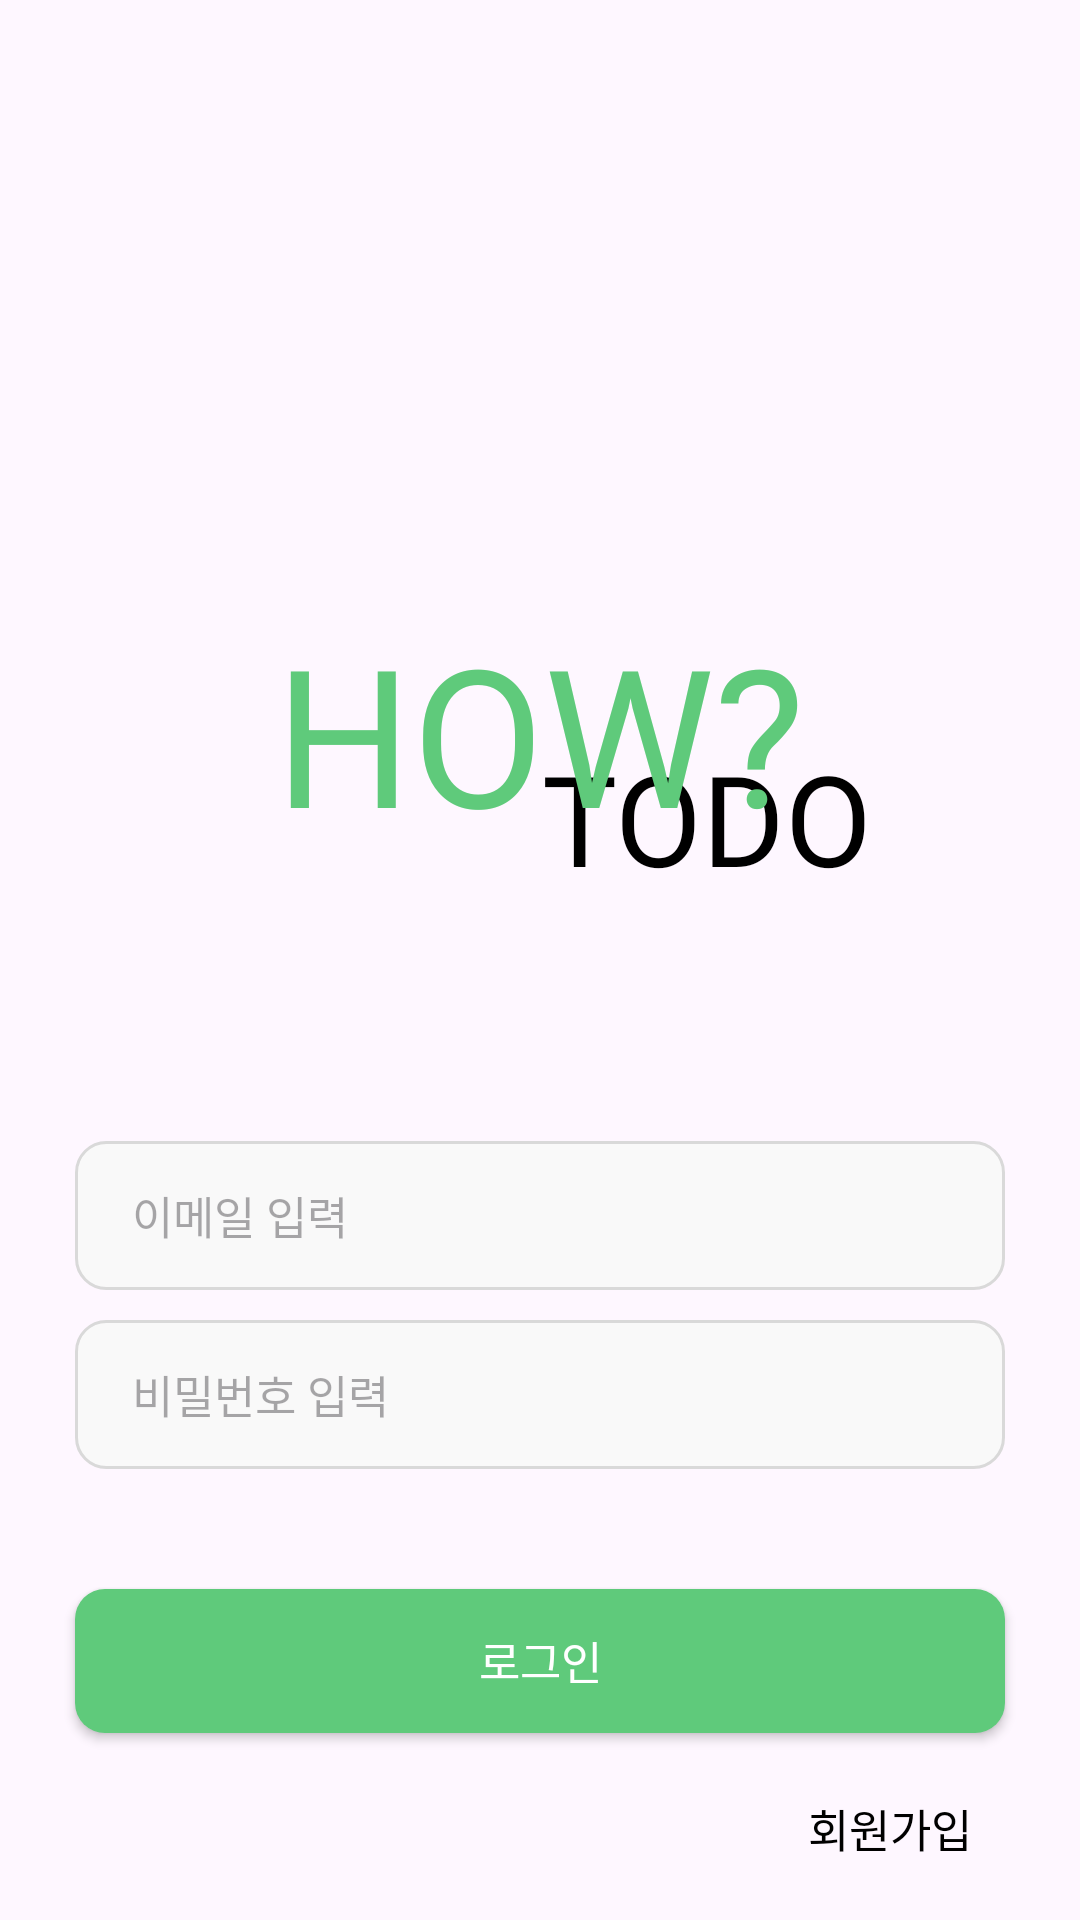

This screen was rendered from an Android layout file. Write that file and the resources it references.
<!-- AndroidManifest.xml: application theme Theme.HowDroid -->
<!-- res/layout/activity_login.xml -->
<?xml version="1.0" encoding="utf-8"?>
<layout xmlns:android="http://schemas.android.com/apk/res/android"
    xmlns:app="http://schemas.android.com/apk/res-auto">

    <data>

    </data>

        <androidx.constraintlayout.widget.ConstraintLayout
            android:layout_width="match_parent"
            android:layout_height="match_parent">

            <androidx.constraintlayout.widget.ConstraintLayout
                android:id="@+id/cl_title"
                android:layout_width="0dp"
                android:layout_height="wrap_content"
                android:layout_marginTop="210dp"
                android:paddingHorizontal="23dp"
                app:layout_constraintEnd_toEndOf="parent"
                app:layout_constraintStart_toStartOf="parent"
                app:layout_constraintTop_toTopOf="parent">

                <TextView
                    android:id="@+id/tv_login_title1"
                    android:layout_width="wrap_content"
                    android:layout_height="wrap_content"
                    android:layout_marginTop="40dp"
                    android:layout_marginEnd="-23dp"
                    android:fontFamily="@font/pretendard_bold"
                    android:text="@string/login_title_todo"
                    android:textColor="@color/Gray_600"
                    android:textSize="42sp"
                    app:layout_constraintEnd_toEndOf="@+id/tv_login_title2"
                    app:layout_constraintTop_toTopOf="@+id/tv_login_title2" />

                <TextView
                    android:id="@+id/tv_login_title2"
                    android:layout_width="wrap_content"
                    android:layout_height="wrap_content"
                    android:fontFamily="@font/pretendard_bold"
                    android:text="@string/login_title_how"
                    android:textColor="@color/Green_300"
                    android:textSize="64sp"
                    app:layout_constraintEnd_toEndOf="parent"
                    app:layout_constraintStart_toStartOf="parent"
                    app:layout_constraintTop_toTopOf="parent" />

            </androidx.constraintlayout.widget.ConstraintLayout>

            <EditText
                android:id="@+id/et_login_id"
                style="@style/Body_M1"
                android:layout_width="match_parent"
                android:layout_height="wrap_content"
                android:layout_marginHorizontal="25dp"
                android:layout_marginTop="81dp"
                android:background="@drawable/bg_edittext_input"
                android:hint="@string/login_id_hint"
                android:imeOptions="actionNext"
                android:inputType="text"
                android:maxLines="1"
                android:paddingVertical="14dp"
                android:paddingStart="19dp"
                android:textColor="@color/Gray_400"
                app:layout_constraintEnd_toEndOf="parent"
                app:layout_constraintStart_toStartOf="parent"
                app:layout_constraintTop_toBottomOf="@id/cl_title" />

            <EditText
                android:id="@+id/et_login_pw"
                style="@style/Body_M1"
                android:layout_width="match_parent"
                android:layout_height="wrap_content"
                android:layout_marginHorizontal="25dp"
                android:layout_marginTop="10dp"
                android:background="@drawable/bg_edittext_input"
                android:hint="@string/login_pw_hint"
                android:imeOptions="actionDone"
                android:inputType="textPassword"
                android:maxLines="1"
                android:paddingVertical="14dp"
                android:paddingStart="19dp"
                android:textColor="@color/Gray_400"
                app:layout_constraintEnd_toEndOf="parent"
                app:layout_constraintStart_toStartOf="parent"
                app:layout_constraintTop_toBottomOf="@id/et_login_id" />

            <androidx.appcompat.widget.AppCompatButton
                android:id="@+id/btn_login"
                style="@style/Body_M1"
                android:layout_width="0dp"
                android:layout_height="48dp"
                android:layout_marginHorizontal="25dp"
                android:layout_marginTop="40dp"
                android:background="@drawable/bg_btn"
                android:text="@string/login_btn_login"
                android:textColor="@color/Gray_50"
                app:layout_constraintEnd_toEndOf="parent"
                app:layout_constraintStart_toStartOf="parent"
                app:layout_constraintTop_toBottomOf="@id/et_login_pw" />

            <TextView
                android:id="@+id/tv_login_signup"
                style="@style/Body_M1"
                android:layout_width="wrap_content"
                android:layout_height="wrap_content"
                android:layout_marginTop="16dp"
                android:layout_marginEnd="6dp"
                android:paddingHorizontal="5dp"
                android:paddingVertical="5dp"
                android:text="@string/login_signup"
                android:textColor="@color/Gray_600"
                app:layout_constraintEnd_toEndOf="@+id/btn_login"
                app:layout_constraintTop_toBottomOf="@+id/btn_login" />
        </androidx.constraintlayout.widget.ConstraintLayout>

</layout>
<!-- resources referenced by this layout -->
<resources>
  <color name="Gray_400">#A8A8A8</color>
  <color name="Gray_50">#FFFFFF</color>
  <color name="Gray_600">#000000</color>
  <color name="Green_300">#5FCA7B</color>
  <!-- drawable bg_btn (drawable) -->
  <?xml version="1.0" encoding="utf-8"?>
  <selector xmlns:android="http://schemas.android.com/apk/res/android">
      <item android:state_enabled="true">
          <ripple android:color="@color/Green_400">
              <item>
                  <shape android:shape="rectangle">
                      <solid android:color="@color/Green_300" />
                      <corners android:radius="10dp" />
                  </shape>
              </item>
          </ripple>
      </item>
      <item android:state_enabled="false">
          <shape android:shape="rectangle">
              <solid android:color="@color/Gray_400" />
              <corners android:radius="10dp" />
          </shape>
      </item>
  </selector>
  <!-- drawable bg_edittext_input (drawable) -->
  <?xml version="1.0" encoding="utf-8"?>
  <shape xmlns:android="http://schemas.android.com/apk/res/android">
  
      <solid android:color="#F9F9F9" />
      <stroke
          android:width="1dp"
          android:color="#D9D9D9" />
  
      <corners android:radius="10dp" />
  
  </shape>
  <string name="login_btn_login">로그인</string>
  <string name="login_id_hint">이메일 입력</string>
  <string name="login_pw_hint">비밀번호 입력</string>
  <string name="login_signup">회원가입</string>
  <string name="login_title_how">HOW?</string>
  <string name="login_title_todo">TODO</string>
  <style name="Body_M1">
          <item name="fontFamily">@font/pretendard_medium</item>
          <item name="android:textSize">15sp</item>
      </style>
  <style name="Theme.HowDroid" parent="Base.Theme.HowDroid" />
  <color name="Green_400">#00C472</color>
  <style name="Base.Theme.HowDroid" parent="Theme.Material3.Light.NoActionBar">
          
          <item name="android:statusBarColor">@color/Gray_50</item>
          <item name="android:windowLightStatusBar">true</item>
          
          <item name="android:includeFontPadding">false</item>
      </style>
</resources>
